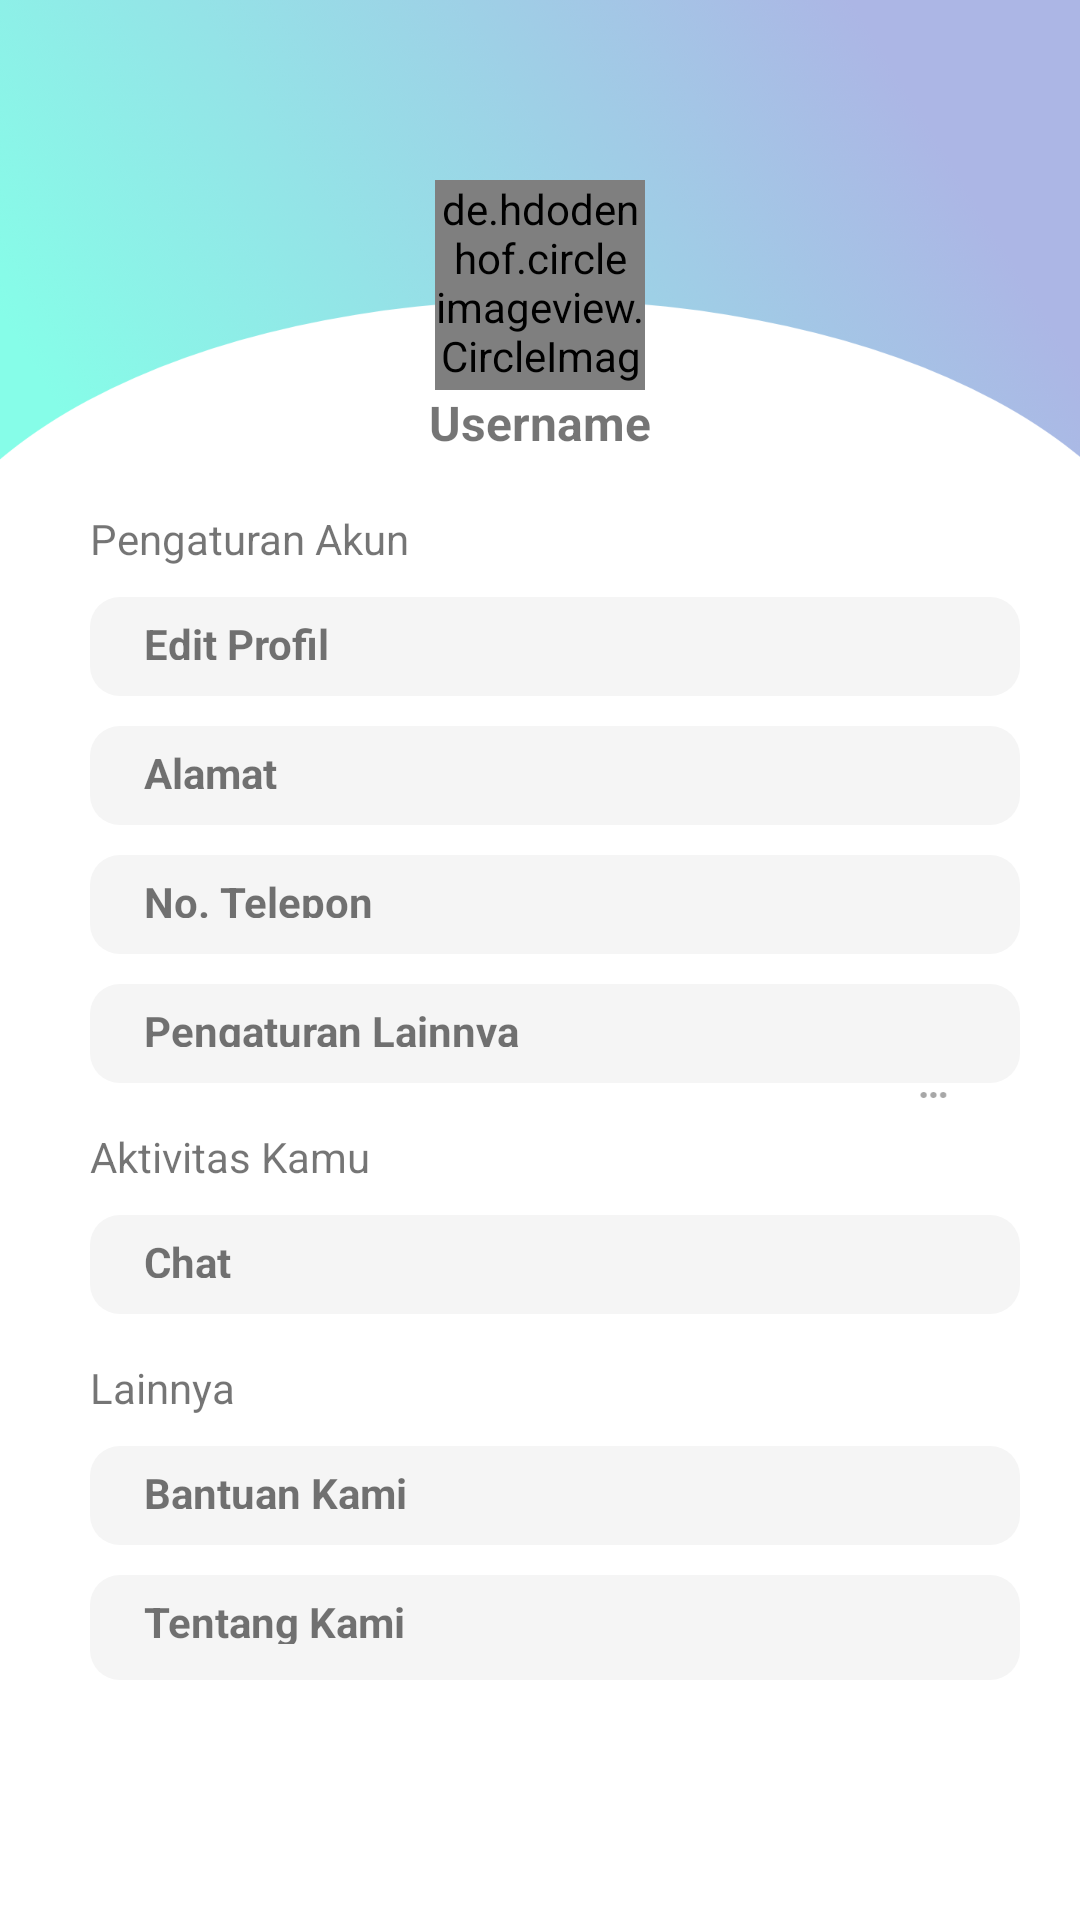

Layout XML and referenced resources for this Android screen:
<!-- AndroidManifest.xml: application theme AppTheme -->
<!-- res/layout/fragment_user.xml -->
<?xml version="1.0" encoding="utf-8"?>
<LinearLayout xmlns:android="http://schemas.android.com/apk/res/android"
    xmlns:tools="http://schemas.android.com/tools"
    android:layout_width="match_parent"
    android:layout_height="match_parent"
    android:orientation="vertical"
    android:background="@drawable/bg_user"
    tools:context=".User">

    <LinearLayout
        android:layout_width="match_parent"
        android:layout_height="170dp"
        android:orientation="vertical">


        <de.hdodenhof.circleimageview.CircleImageView
            android:layout_width="70dp"
            android:layout_height="70dp"
            android:src="@drawable/user_photo_profile"
            android:layout_marginTop="60dp"
            android:layout_gravity="center"/>

        <TextView
            android:layout_width="wrap_content"
            android:layout_height="wrap_content"
            android:text="@string/username"
            android:layout_gravity="center"
            android:textSize="16dp"
            android:textStyle="bold"/>

    </LinearLayout>

    <LinearLayout
        android:layout_width="match_parent"
        android:layout_height="wrap_content"
        android:orientation="vertical"
        android:paddingLeft="30dp">

        <TextView
            android:layout_width="wrap_content"
            android:layout_height="wrap_content"
            android:text="@string/pengaturan_akun"
            android:textSize="14sp"/>

        <TextView
            android:layout_marginTop="10dp"
            android:layout_width="310dp"
            android:layout_height="33dp"
            android:text="@string/edit_profil"
            android:textSize="14sp"
            android:background="@drawable/bg_user_setting"
            android:textStyle="bold" />

        <TextView
            android:layout_marginTop="10dp"
            android:layout_width="310dp"
            android:layout_height="33dp"
            android:text="@string/alamat"
            android:textSize="14sp"
            android:background="@drawable/bg_user_setting"
            android:textStyle="bold" />

        <TextView
            android:layout_marginTop="10dp"
            android:layout_width="310dp"
            android:layout_height="33dp"
            android:text="@string/no_telepon"
            android:textSize="14sp"
            android:background="@drawable/bg_user_setting"
            android:textStyle="bold" />

        <TextView
            android:id="@+id/btn_pengaturan_lainnya"
            android:layout_marginTop="10dp"
            android:layout_width="310dp"
            android:layout_height="33dp"
            android:text="@string/pengaturan_lainnya"
            android:textSize="14sp"
            android:background="@drawable/bg_user_setting"
            android:textStyle="bold" />

        <TextView
            android:layout_marginTop="15dp"
            android:layout_width="wrap_content"
            android:layout_height="wrap_content"
            android:text="Aktivitas Kamu"
            android:textSize="14sp"/>

        <TextView
            android:layout_marginTop="10dp"
            android:layout_width="310dp"
            android:layout_height="33dp"
            android:text="@string/chat"
            android:textSize="14sp"
            android:background="@drawable/bg_user_setting"
            android:textStyle="bold" />

        <TextView
            android:layout_marginTop="15dp"
            android:layout_width="wrap_content"
            android:layout_height="wrap_content"
            android:text="@string/lainnya"
            android:textSize="14sp"/>

        <TextView
            android:layout_marginTop="10dp"
            android:layout_width="310dp"
            android:layout_height="33dp"
            android:text="Bantuan Kami"
            android:textSize="14sp"
            android:background="@drawable/bg_user_setting"
            android:textStyle="bold" />

        <TextView
            android:layout_marginTop="10dp"
            android:layout_width="310dp"
            android:layout_height="35dp"
            android:text="Tentang Kami"
            android:textSize="14sp"
            android:background="@drawable/bg_user_setting"
            android:textStyle="bold" />

    </LinearLayout>

</LinearLayout>
<!-- resources referenced by this layout -->
<resources>
  <!-- drawable bg_user: png bitmap (drawable, 185865 bytes) -->
  <!-- drawable bg_user_setting (drawable) -->
  <?xml version="1.0" encoding="utf-8"?>
  <shape xmlns:android="http://schemas.android.com/apk/res/android"
      android:shape="rectangle">
      <solid
          android:color="@color/colorSeacrhBar"/>
      <padding
          android:left="18dp"
          android:top="6dp"
          android:bottom="12dp"/>
      <corners
          android:radius="10dp"/>
  </shape>
  <!-- drawable user_photo_profile: png bitmap (drawable, 14648 bytes) -->
  <string name="alamat">Alamat</string>
  <string name="chat">Chat</string>
  <string name="edit_profil">Edit Profil</string>
  <string name="lainnya">Lainnya</string>
  <string name="no_telepon">No. Telepon</string>
  <string name="pengaturan_akun">Pengaturan Akun</string>
  <string name="pengaturan_lainnya">Pengaturan Lainnya</string>
  <string name="username">Username</string>
  <style name="AppTheme" parent="Theme.AppCompat.Light.NoActionBar">
          
          <item name="colorPrimary">@color/colorPrimary</item>
          <item name="colorPrimaryDark">@color/colorPrimaryDark</item>
          <item name="colorAccent">@color/colorAccent</item>
      </style>
  <color name="colorSeacrhBar">#F5F5F5</color>
  <color name="colorPrimary">#008577</color>
  <color name="colorPrimaryDark">#00574B</color>
  <color name="colorAccent">#D81B60</color>
</resources>
